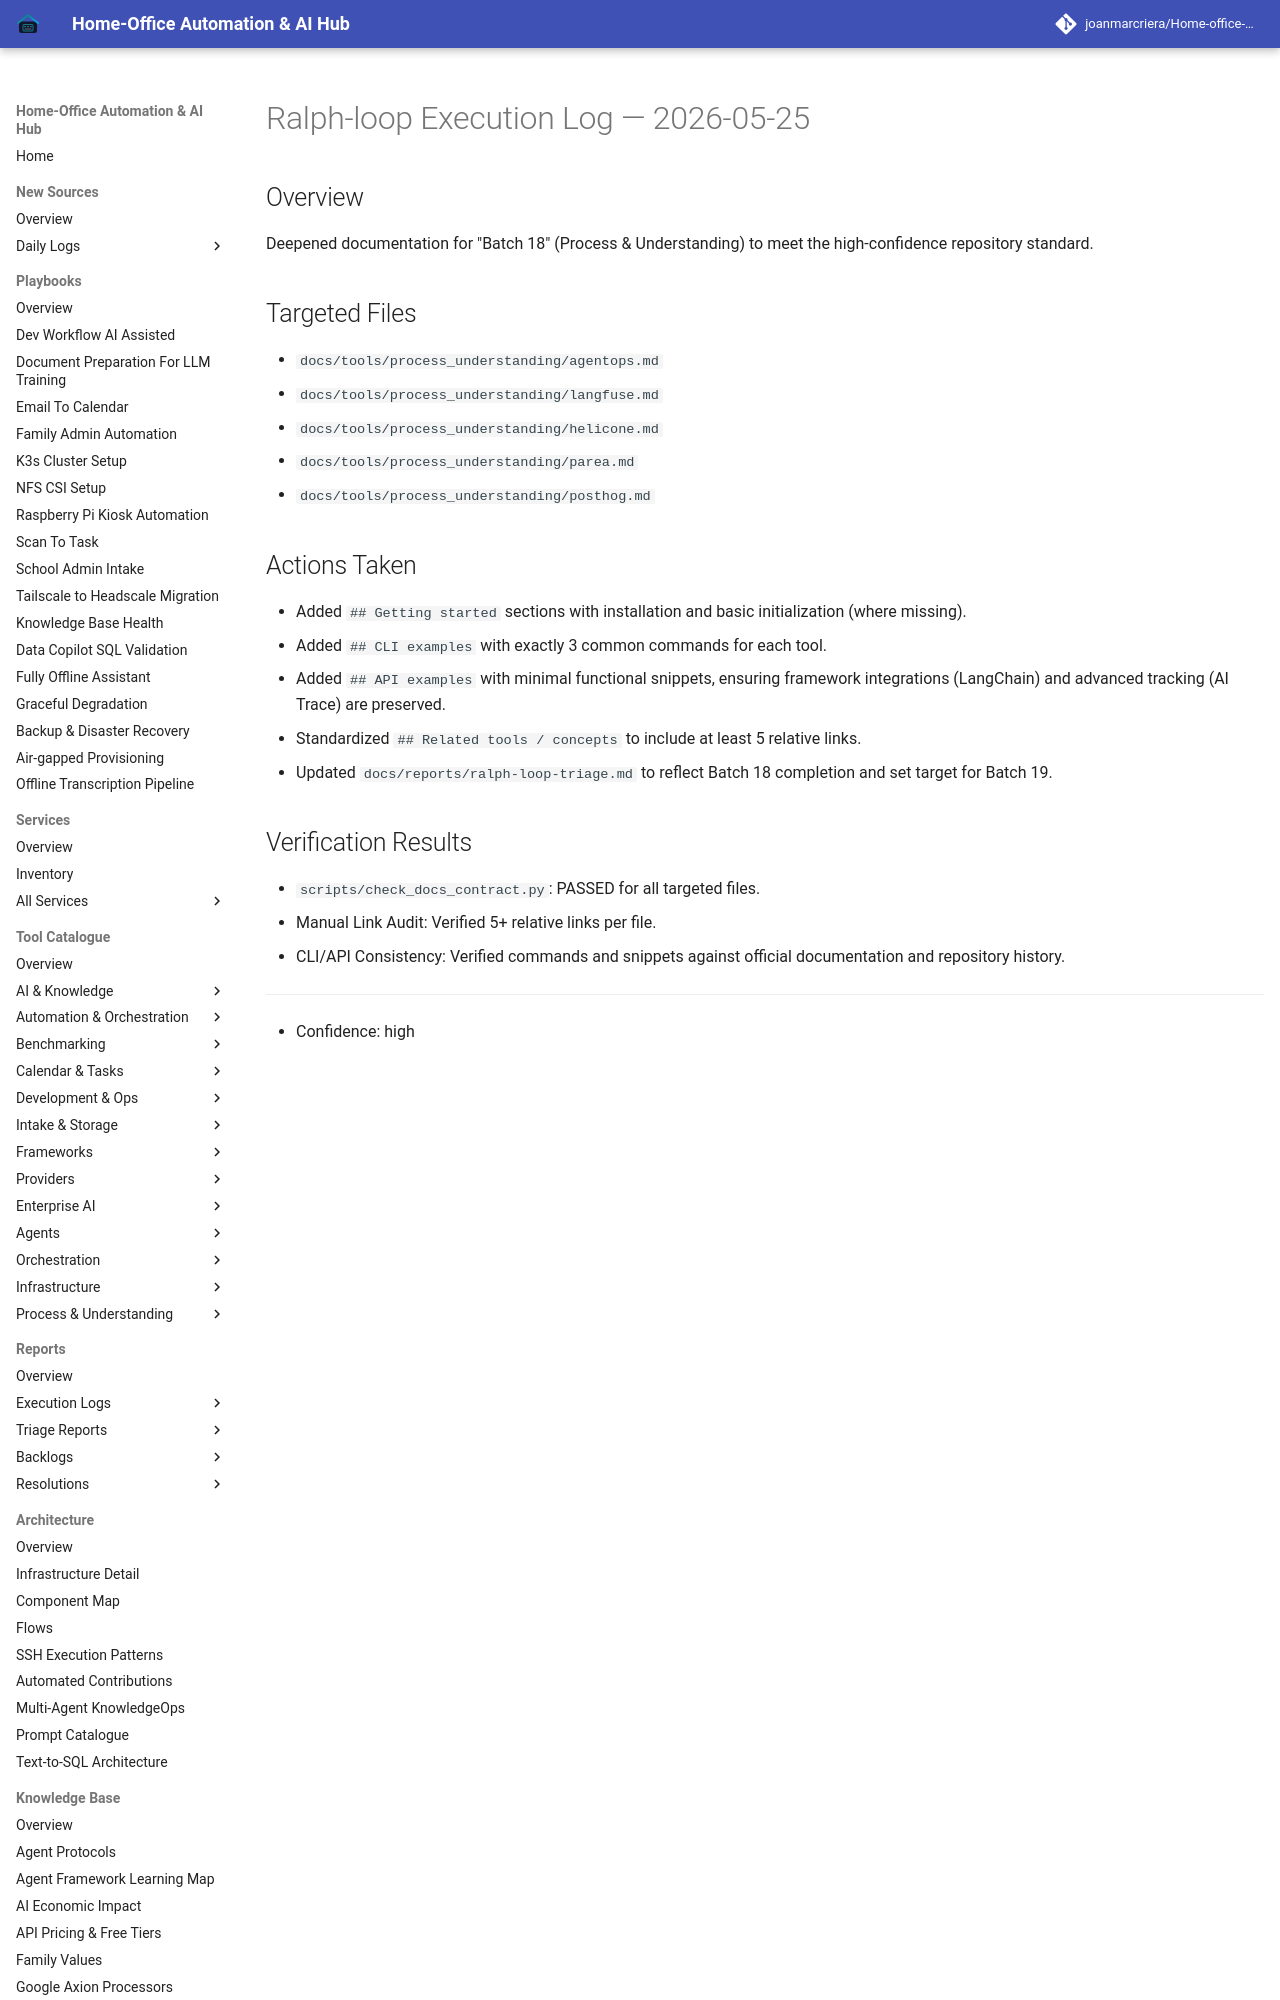

repository: joanmarcriera/Home-office-automations · page: reports/ralph-loop-execution-2026-05-25/index.html · generator: mkdocs

# Ralph-loop Execution Log — 2026-05-25

## Overview
Deepened documentation for "Batch 18" (Process & Understanding) to meet the high-confidence repository standard.

## Targeted Files
- `docs/tools/process_understanding/agentops.md`
- `docs/tools/process_understanding/langfuse.md`
- `docs/tools/process_understanding/helicone.md`
- `docs/tools/process_understanding/parea.md`
- `docs/tools/process_understanding/posthog.md`
